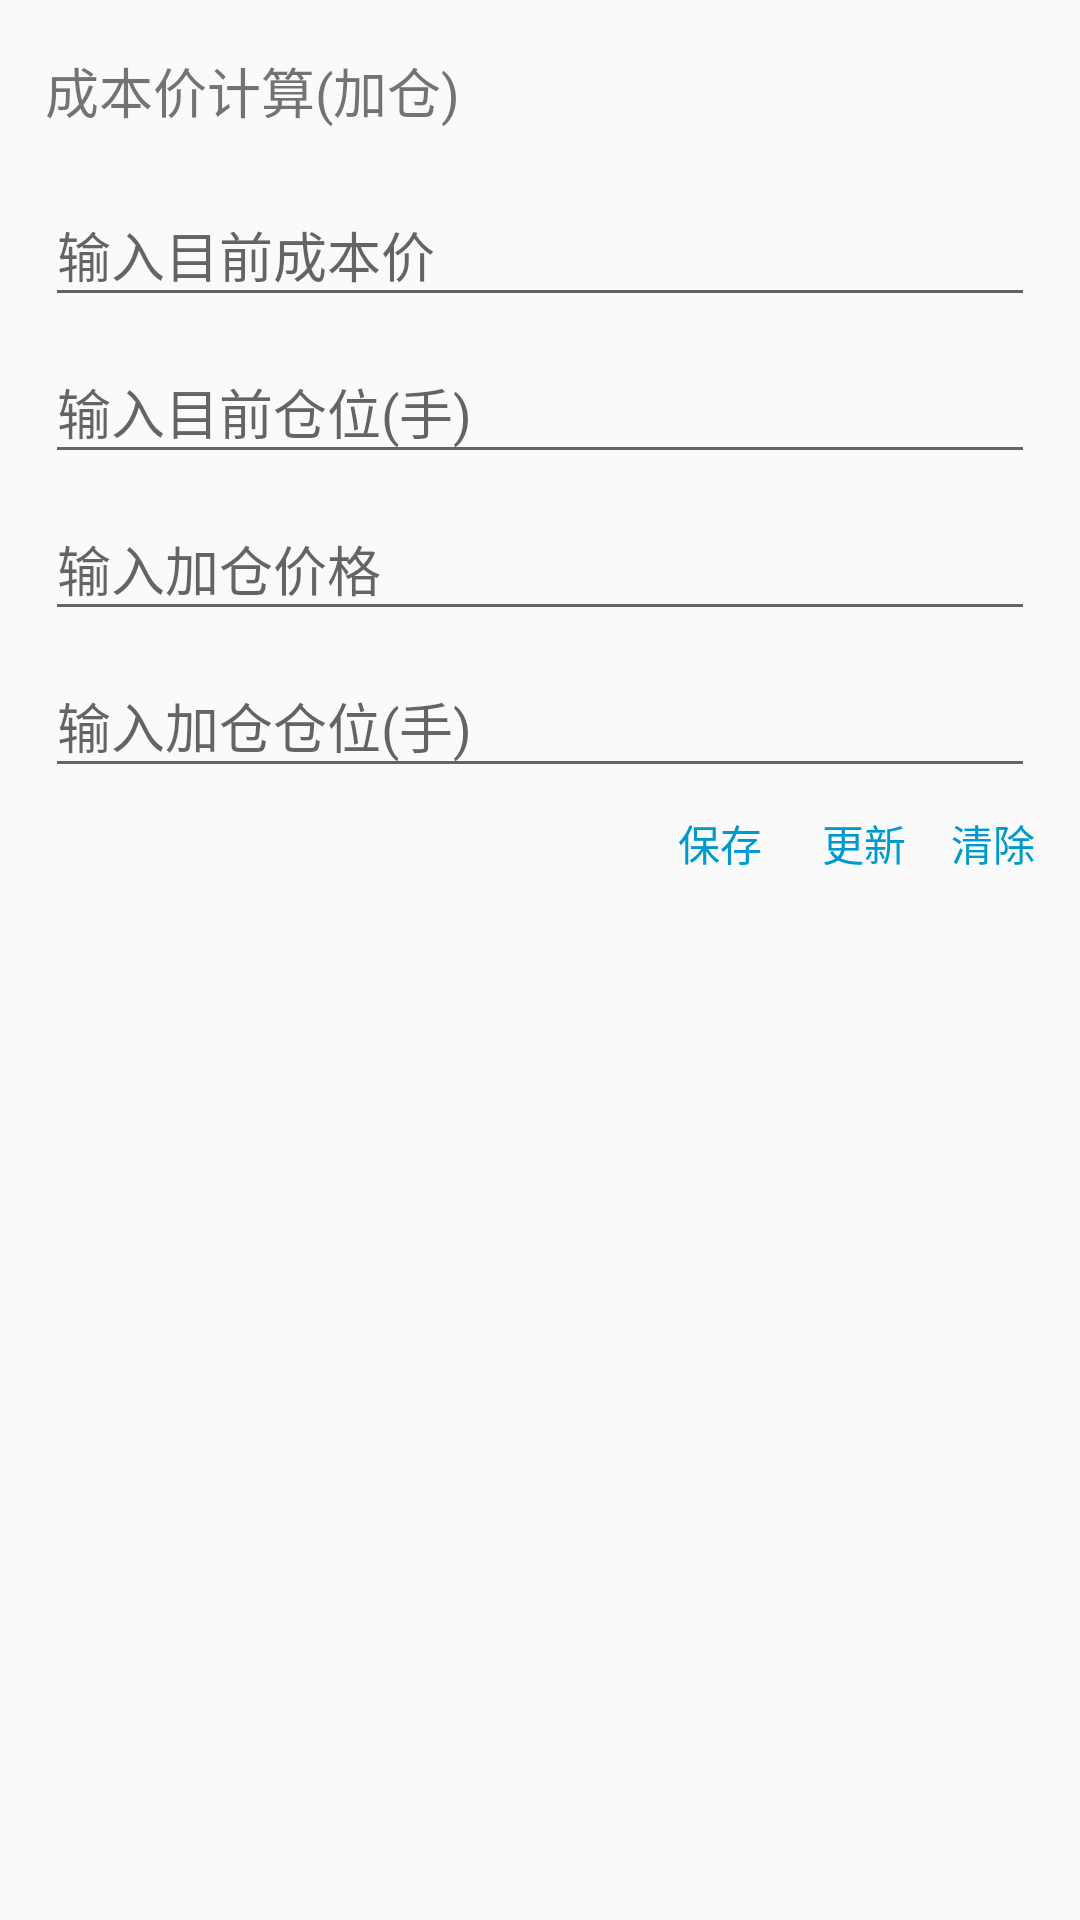

Here is an Android app screen rendered from its layout file. Give the layout XML and the strings, colors and styles it references.
<!-- AndroidManifest.xml: application theme AppTheme -->
<!-- res/layout/cardview_item_cost_price.xml -->
<?xml version="1.0" encoding="utf-8"?>
<LinearLayout xmlns:android="http://schemas.android.com/apk/res/android"
    xmlns:tools="http://schemas.android.com/tools"
    android:layout_width="match_parent"
    android:layout_height="wrap_content"
    android:orientation="vertical"
    android:padding="15dp"
    tools:showIn="@layout/activity_common_tools">

    <TextView
        style="@style/textSize"
        android:layout_width="match_parent"
        android:layout_height="wrap_content"
        android:layout_marginBottom="8dp"
        android:text="成本价计算(加仓)" />

    <com.google.android.material.textfield.TextInputLayout
        android:layout_width="match_parent"
        android:layout_height="wrap_content">

        <com.google.android.material.textfield.TextInputEditText
            android:id="@+id/ed_current_cost_price"
            android:layout_width="match_parent"
            android:layout_height="wrap_content"
            android:hint="输入目前成本价"
            android:inputType="numberDecimal"
            android:maxLines="1" />
    </com.google.android.material.textfield.TextInputLayout>

    <com.google.android.material.textfield.TextInputLayout
        android:layout_width="match_parent"
        android:layout_height="wrap_content">

        <com.google.android.material.textfield.TextInputEditText
            android:id="@+id/ed_current_amount"
            android:layout_width="match_parent"
            android:layout_height="wrap_content"
            android:hint="输入目前仓位(手)"
            android:inputType="numberDecimal"
            android:maxLines="1" />
    </com.google.android.material.textfield.TextInputLayout>

    <com.google.android.material.textfield.TextInputLayout
        android:layout_width="match_parent"
        android:layout_height="wrap_content">

        <com.google.android.material.textfield.TextInputEditText
            android:id="@+id/ed_add_open_price"
            android:layout_width="match_parent"
            android:layout_height="wrap_content"
            android:hint="输入加仓价格"
            android:inputType="numberDecimal"
            android:maxLines="1" />
    </com.google.android.material.textfield.TextInputLayout>

    <com.google.android.material.textfield.TextInputLayout
        android:layout_width="match_parent"
        android:layout_height="wrap_content">

        <com.google.android.material.textfield.TextInputEditText
            android:id="@+id/ed_add_amount"
            android:layout_width="match_parent"
            android:layout_height="wrap_content"
            android:hint="输入加仓仓位(手)"
            android:inputType="number"
            android:maxLines="1" />
    </com.google.android.material.textfield.TextInputLayout>

    <RelativeLayout
        android:layout_width="match_parent"
        android:layout_height="wrap_content"
        android:paddingTop="8dp"
        android:paddingBottom="5dp">

        <TextView
            android:id="@+id/tv_cost_price_tip"
            android:layout_width="wrap_content"
            android:layout_height="wrap_content"
            android:textSize="16sp"
            android:visibility="invisible" />

        <TextView
            android:id="@+id/tv_cost_price_clear"
            android:layout_width="wrap_content"
            android:layout_height="wrap_content"
            android:layout_alignParentRight="true"
            android:layout_gravity="bottom"
            android:layout_marginLeft="15dp"
            android:text="清除"
            android:textColor="@android:color/holo_blue_dark"
            android:textSize="14sp" />

        <TextView
            android:id="@+id/tv_cost_price_update"
            android:layout_width="wrap_content"
            android:layout_height="wrap_content"
            android:layout_marginLeft="20dp"
            android:layout_toLeftOf="@id/tv_cost_price_clear"
            android:text="更新"
            android:textColor="@android:color/holo_blue_dark"
            android:textSize="14sp" />

        <TextView
            android:id="@+id/tv_cost_price_save"
            android:layout_width="wrap_content"
            android:layout_height="wrap_content"
            android:layout_marginLeft="20dp"
            android:layout_toLeftOf="@id/tv_cost_price_update"
            android:text="保存"
            android:textColor="@android:color/holo_blue_dark"
            android:textSize="14sp" />
    </RelativeLayout>

</LinearLayout>
<!-- res/layout/activity_common_tools.xml (included above) -->
<?xml version="1.0" encoding="utf-8"?>
<ScrollView xmlns:android="http://schemas.android.com/apk/res/android"
    xmlns:tools="http://schemas.android.com/tools"
    android:layout_width="match_parent"
    android:layout_height="match_parent"
    android:orientation="vertical"
    tools:context=".activity.CommonToolsActivity">

    <LinearLayout
        android:layout_width="match_parent"
        android:layout_height="match_parent"
        android:orientation="vertical"
        android:padding="10dp">

        <androidx.cardview.widget.CardView
            android:layout_width="match_parent"
            android:layout_height="wrap_content"
            android:layout_marginBottom="18dp">

            <include layout="@layout/cardview_item_cost_price" />
        </androidx.cardview.widget.CardView>

        <androidx.cardview.widget.CardView
            android:layout_width="match_parent"
            android:layout_height="wrap_content"
            android:layout_marginBottom="18dp">

            <include layout="@layout/cardview_item_per_2_price" />
        </androidx.cardview.widget.CardView>

        <androidx.cardview.widget.CardView
            android:layout_width="match_parent"
            android:layout_height="wrap_content"
            android:layout_marginBottom="18dp">

            <include layout="@layout/cardview_item_price_2_per" />
        </androidx.cardview.widget.CardView>
    </LinearLayout>
</ScrollView>
<!-- res/layout/cardview_item_per_2_price.xml (included above) -->
<?xml version="1.0" encoding="utf-8"?>
<LinearLayout xmlns:android="http://schemas.android.com/apk/res/android"
    xmlns:tools="http://schemas.android.com/tools"
    android:layout_width="match_parent"
    android:layout_height="wrap_content"
    android:orientation="vertical"
    android:padding="15dp"
    tools:showIn="@layout/activity_common_tools">

    <TextView
        style="@style/textSize"
        android:layout_width="match_parent"
        android:layout_height="wrap_content"
        android:layout_marginBottom="8dp"
        android:text="百分比转价格" />

    <com.google.android.material.textfield.TextInputLayout
        android:layout_width="match_parent"
        android:layout_height="wrap_content">

        <com.google.android.material.textfield.TextInputEditText
            android:id="@+id/ed_per_2_price_price"
            android:layout_width="match_parent"
            android:layout_height="wrap_content"
            android:hint="输入现成本价"
            android:inputType="numberDecimal"
            android:maxLines="1" />
    </com.google.android.material.textfield.TextInputLayout>

    <com.google.android.material.textfield.TextInputLayout
        android:layout_width="match_parent"
        android:layout_height="wrap_content">

        <com.google.android.material.textfield.TextInputEditText
            android:id="@+id/ed_per_2_price_per"
            android:layout_width="match_parent"
            android:layout_height="wrap_content"
            android:hint="输入百分比(%)"
            android:inputType="numberSigned|numberDecimal"
            android:maxLines="1" />
    </com.google.android.material.textfield.TextInputLayout>

    <RelativeLayout
        android:layout_width="match_parent"
        android:layout_height="wrap_content"
        android:paddingTop="8dp"
        android:paddingBottom="5dp">

        <TextView
            android:id="@+id/tv_per_2_price_tip"
            android:layout_width="match_parent"
            android:layout_height="wrap_content"
            android:textSize="16sp" />

        <TextView
            android:id="@+id/tv_per_2_price_clear"
            android:layout_width="wrap_content"
            android:layout_height="wrap_content"
            android:layout_alignParentRight="true"
            android:layout_marginLeft="15dp"
            android:text="清除"
            android:textColor="@android:color/holo_blue_dark"
            android:textSize="14sp" />
    </RelativeLayout>

</LinearLayout>
<!-- res/layout/cardview_item_price_2_per.xml (included above) -->
<?xml version="1.0" encoding="utf-8"?>
<LinearLayout xmlns:android="http://schemas.android.com/apk/res/android"
    xmlns:tools="http://schemas.android.com/tools"
    android:layout_width="match_parent"
    android:layout_height="wrap_content"
    android:orientation="vertical"
    android:padding="15dp"
    tools:showIn="@layout/activity_common_tools">

    <TextView
        style="@style/textSize"
        android:layout_width="match_parent"
        android:layout_height="wrap_content"
        android:layout_marginBottom="8dp"
        android:text="价格转百分比" />

    <com.google.android.material.textfield.TextInputLayout
        android:layout_width="match_parent"
        android:layout_height="wrap_content">

        <com.google.android.material.textfield.TextInputEditText
            android:id="@+id/ed_price_2_per_first_price"
            android:layout_width="match_parent"
            android:layout_height="wrap_content"
            android:hint="输入第一个价格(基准)"
            android:inputType="numberDecimal" />
    </com.google.android.material.textfield.TextInputLayout>

    <com.google.android.material.textfield.TextInputLayout
        android:layout_width="match_parent"
        android:layout_height="wrap_content">

        <com.google.android.material.textfield.TextInputEditText
            android:id="@+id/ed_price_2_per_second_price"
            android:layout_width="match_parent"
            android:layout_height="wrap_content"
            android:hint="输入第二个价格(目标)"
            android:inputType="numberDecimal" />
    </com.google.android.material.textfield.TextInputLayout>

    <TextView
        android:id="@+id/tv_price_2_per_tip"
        android:layout_width="match_parent"
        android:layout_height="wrap_content"
        android:paddingTop="8dp"
        android:paddingBottom="5dp"
        android:textSize="16sp" />
</LinearLayout>
<!-- resources referenced by this layout -->
<resources>
  <style name="textSize">
          <item name="android:paddingTop">2dp</item>
          <item name="android:paddingBottom">2dp</item>
          <item name="android:textSize">18sp</item>
      </style>
  <style name="AppTheme" parent="Theme.AppCompat.Light.DarkActionBar">
          
          <item name="colorPrimary">@android:color/holo_red_light</item>
          <item name="colorPrimaryDark">@android:color/holo_red_dark</item>
          <item name="colorAccent">@android:color/holo_red_light</item>
      </style>
</resources>
